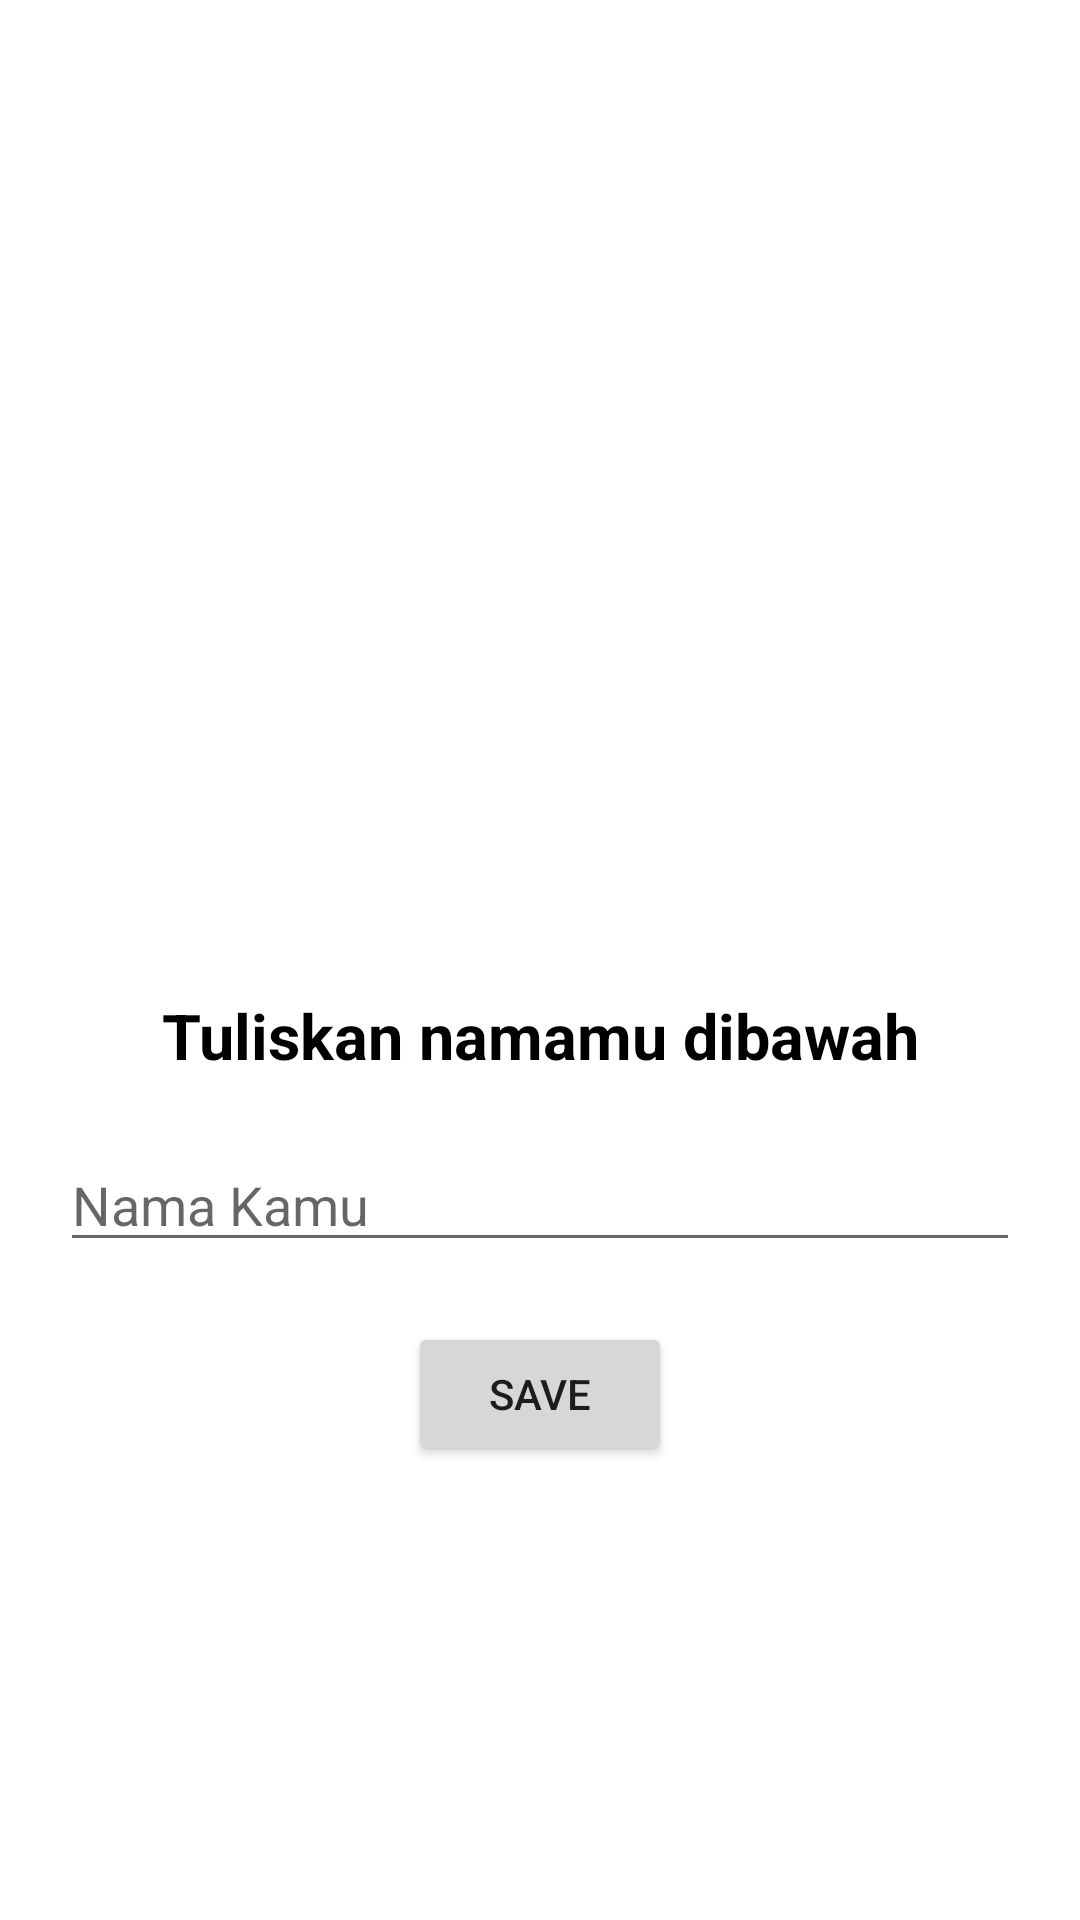

Produce the Android XML layout that renders to this screen, including the resource entries it uses.
<!-- AndroidManifest.xml: application theme Theme.ChallengeChapter4 -->
<!-- res/layout/fragment_landing_page3.xml -->
<?xml version="1.0" encoding="utf-8"?>
<androidx.constraintlayout.widget.ConstraintLayout xmlns:android="http://schemas.android.com/apk/res/android"
    xmlns:app="http://schemas.android.com/apk/res-auto"
    xmlns:tools="http://schemas.android.com/tools"
    android:layout_width="match_parent"
    android:layout_height="match_parent"
    tools:context=".fragment.LandingPage2">

    <ImageView
        android:id="@+id/ivLandingPage3"
        android:layout_width="210dp"
        android:layout_height="210dp"
        android:src="@drawable/landing_page3"
        app:layout_constraintBottom_toBottomOf="parent"
        app:layout_constraintLeft_toLeftOf="parent"
        app:layout_constraintRight_toRightOf="parent"
        app:layout_constraintTop_toTopOf="parent"
        app:layout_constraintVertical_bias="0.2" />


    <TextView
        android:id="@+id/tvLandingPage3"
        android:layout_width="wrap_content"
        android:layout_height="wrap_content"
        android:layout_marginTop="35dp"
        android:text="@string/judul_landing_page3"
        android:textColor="@color/black"
        android:textSize="21sp"
        android:textStyle="bold"
        app:layout_constraintLeft_toLeftOf="@id/ivLandingPage3"
        app:layout_constraintRight_toRightOf="@id/ivLandingPage3"
        app:layout_constraintTop_toBottomOf="@id/ivLandingPage3" />

    <EditText
        android:id="@+id/etLandingPage3"
        android:layout_width="match_parent"
        android:layout_height="wrap_content"
        android:hint="@string/hint_landing_page3"
        android:layout_margin="20dp"
        app:layout_constraintLeft_toLeftOf="parent"
        app:layout_constraintRight_toRightOf="parent"
        app:layout_constraintTop_toBottomOf="@+id/tvLandingPage3" />

    <Button
        android:id="@+id/btnSetName"
        android:layout_width="wrap_content"
        android:layout_height="wrap_content"
        android:text="@string/btn_setname"
        app:layout_constraintTop_toBottomOf="@id/etLandingPage3"
        app:layout_constraintLeft_toLeftOf="@id/etLandingPage3"
        app:layout_constraintRight_toRightOf="@id/etLandingPage3"
        android:layout_marginTop="20dp" />

</androidx.constraintlayout.widget.ConstraintLayout>
<!-- resources referenced by this layout -->
<resources>
  <color name="black">#FF000000</color>
  <string name="btn_setname">Save</string>
  <string name="hint_landing_page3">Nama Kamu</string>
  <string name="judul_landing_page3">Tuliskan namamu dibawah</string>
  <style name="Theme.ChallengeChapter4" parent="Theme.MaterialComponents.DayNight.DarkActionBar">
          
          <item name="colorPrimary">@color/purple_500</item>
          <item name="colorPrimaryVariant">@color/purple_700</item>
          <item name="colorOnPrimary">@color/white</item>
          
          <item name="colorSecondary">@color/teal_200</item>
          <item name="colorSecondaryVariant">@color/teal_700</item>
          <item name="colorOnSecondary">@color/black</item>
          
          <item name="android:statusBarColor" tools:targetApi="l">?attr/colorOnPrimary</item>
          
      </style>
  <color name="purple_500">#FF6200EE</color>
  <color name="purple_700">#FF3700B3</color>
  <color name="white">#FFFFFFFF</color>
  <color name="teal_200">#FF03DAC5</color>
  <color name="teal_700">#FF018786</color>
</resources>
